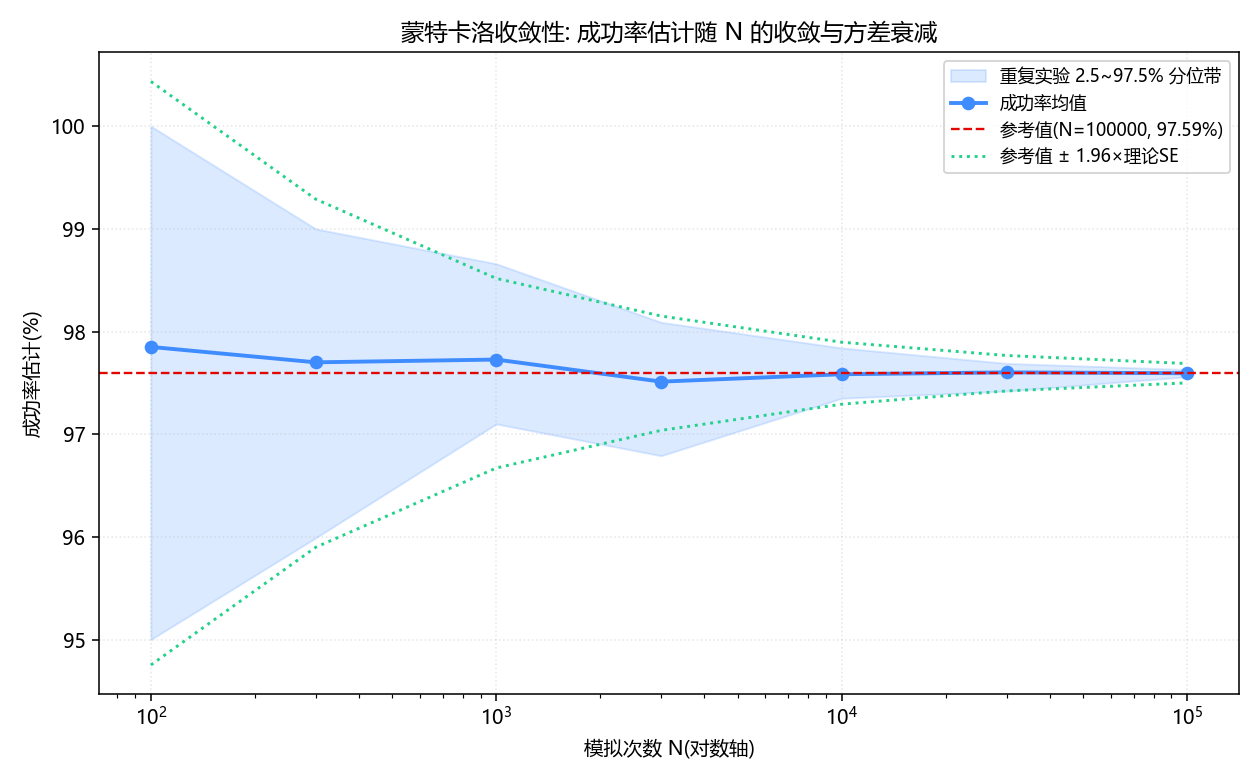

The table this chart was drawn from, first rows:
N, 重复次数, 成功率均值(%), 重复间标准差(pp), P2.5(%), P97.5(%), 经验SE(pp), 理论SE(pp), 均值-参考(pp)
100, 40, 97.85, 1.272, 95.0, 100.0, 1.272, 1.45, 0.256
300, 40, 97.7, 0.84, 95.99, 99.0, 0.84, 0.865, 0.106
1000, 30, 97.73, 0.417, 97.1, 98.66, 0.417, 0.471, 0.133
3000, 20, 97.51, 0.373, 96.79, 98.09, 0.373, 0.284, -0.082
10000, 15, 97.58, 0.153, 97.35, 97.84, 0.153, 0.154, -0.01
30000, 10, 97.6, 0.091, 97.42, 97.69, 0.091, 0.088, 0.008
100000, 6, 97.59, 0.035, 97.56, 97.63, 0.035, 0.048, 0.0
